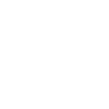
t = 0.00 s
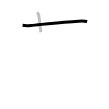
t = 1.25 s
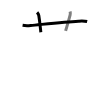
t = 2.50 s
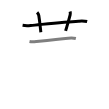
t = 3.50 s
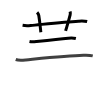
t = 4.75 s
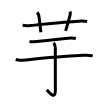
t = 6.00 s

The animated SVG that drew these frames (rendered in a browser with its animation timeline set to each time). Animation: 6 SMIL elements (animate=6); one cycle of 6.00 s.

<svg width="109px" height="109px" viewBox="0 0 px 109px" xmlns="http://www.w3.org/2000/svg" xmlns:xlink="http://www.w3.org/1999/xlink" xml:space="preserve" version="1.1"  baseProfile="full">
<path d="M22.59,25.34c2.78,0.41,5.58,0.37,8.03,0.14c12.12-1.15,34.64-3.71,47.76-4.31c2.92-0.13,5.91-0.33,8.78,0.37" style="fill:none;stroke:black;stroke-width:3;opacity:0">
  <animate attributeType="CSS" attributeName="opacity" from="0" to="1" begin="0s" dur="1s" repeatCount="Indefinite" fill="freeze" />
</path>
<path d="M37.1,12.37c1.19,1.28,1.58,2.42,1.7,3.21c1.19,7.38,1.71,13.98,2.05,16.67" style="fill:none;stroke:black;stroke-width:3;opacity:0">
  <animate attributeType="CSS" attributeName="opacity" from="0" to="1" begin="1s" dur="1s" repeatCount="Indefinite" fill="freeze" />
</path>
<path d="M70.07,11.5c0.27,0.96,0.38,2.18,0.07,3.36c-1.78,6.94-2.59,9.42-4.53,15.95" style="fill:none;stroke:black;stroke-width:3;opacity:0">
  <animate attributeType="CSS" attributeName="opacity" from="0" to="1" begin="2s" dur="1s" repeatCount="Indefinite" fill="freeze" />
</path>
<path d="M29.51,41.53c2.37,0.47,4.6,0.29,6.74,0.05c7.53-0.83,22.83-2.52,32-3.31c2.47-0.21,5.2-0.3,7.62,0.3" style="fill:none;stroke:black;stroke-width:3;opacity:0">
  <animate attributeType="CSS" attributeName="opacity" from="0" to="1" begin="3s" dur="1s" repeatCount="Indefinite" fill="freeze" />
</path>
<path d="M15.75,59.49c2.93,1.13,6.94,0.7,10,0.41c13.31-1.23,41.85-4.12,57.62-4.54c3.13-0.08,6.3-0.21,9.38,0.5" style="fill:none;stroke:black;stroke-width:3;opacity:0">
  <animate attributeType="CSS" attributeName="opacity" from="0" to="1" begin="4s" dur="1s" repeatCount="Indefinite" fill="freeze" />
</path>
<path d="M53.58,42.83c1.23,1.23,1.73,3.04,1.73,5.13c0,14.24,0.05,37.76,0.05,42.61c0,10.26-7.23,0.68-8.55-0.73" style="fill:none;stroke:black;stroke-width:3;opacity:0">
  <animate attributeType="CSS" attributeName="opacity" from="0" to="1" begin="5s" dur="1s" repeatCount="Indefinite" fill="freeze" />
</path>
</svg>
